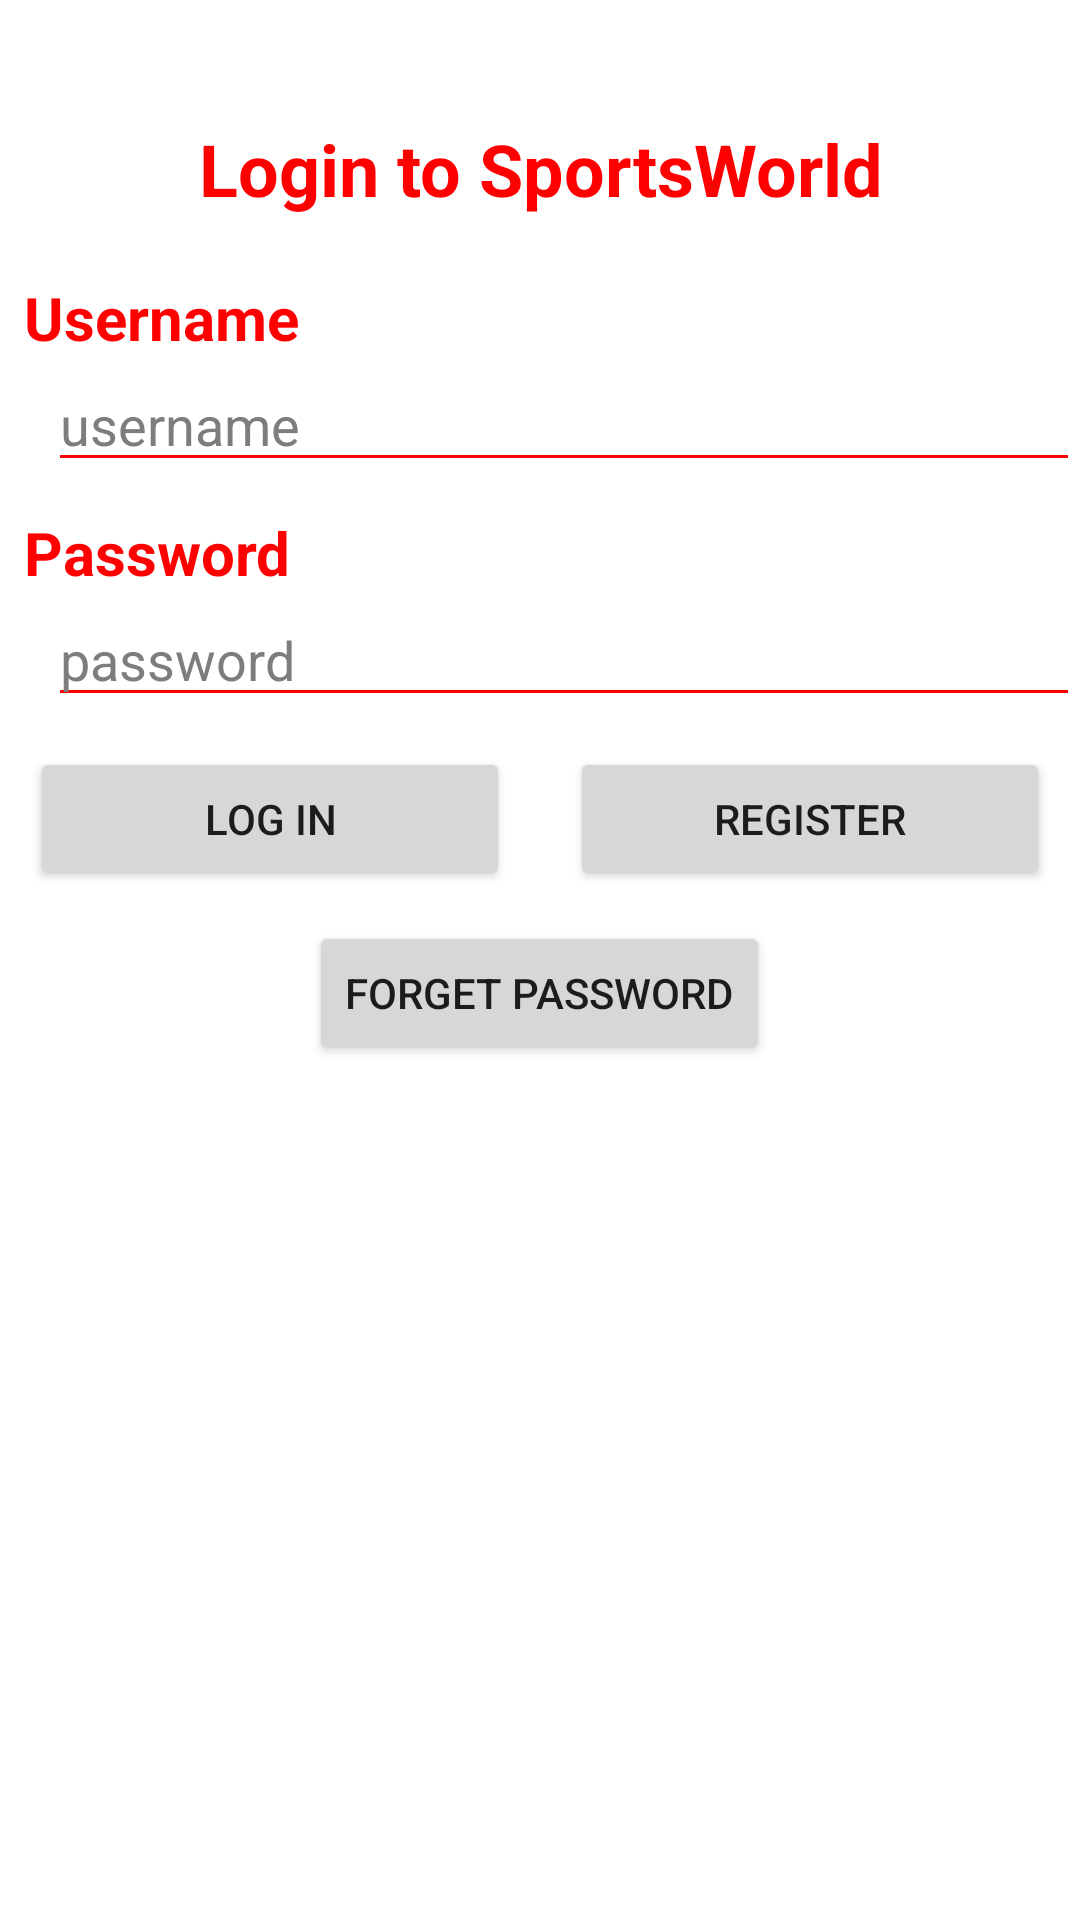

This screen was rendered from an Android layout file. Write that file and the resources it references.
<!-- AndroidManifest.xml: application theme Theme.SportsWorld -->
<!-- res/layout/activity_main.xml -->
<?xml version="1.0" encoding="utf-8"?>
<androidx.constraintlayout.widget.ConstraintLayout xmlns:android="http://schemas.android.com/apk/res/android"
    xmlns:app="http://schemas.android.com/apk/res-auto"
    xmlns:tools="http://schemas.android.com/tools"
    android:layout_width="match_parent"
    android:layout_height="match_parent"
    android:background="#FFFFFF"
    android:id="@+id/fragmentContainerView"
    tools:context=".MainActivity">

<LinearLayout

android:layout_width="match_parent"
android:layout_height="match_parent"
android:orientation="vertical">

<LinearLayout
    android:layout_width="match_parent"
    android:layout_height="wrap_content"
    android:orientation="horizontal">

    <TextView
        android:id="@+id/textView10"
        android:layout_width="match_parent"
        android:layout_height="wrap_content"
        android:layout_marginStart="16dp"
        android:layout_marginTop="40dp"
        android:layout_marginEnd="16dp"
        android:text="Login to SportsWorld"
        android:textColor="#FF0000"
        android:textAlignment="center"
        android:textSize="24sp"
        android:textStyle="bold" />

</LinearLayout>

<LinearLayout
    android:layout_width="match_parent"
    android:layout_height="wrap_content"
    android:layout_marginTop="20dp"
    android:orientation="vertical">

    <TextView
        android:id="@+id/textView12"
        android:layout_width="wrap_content"
        android:layout_height="wrap_content"
        android:layout_marginStart="8dp"
        android:text="Username"
        android:textColor="#FF0000"
        android:textSize="20sp"
        android:textStyle="bold" />

    <EditText
        android:id="@+id/UserName"
        android:layout_width="match_parent"
        android:layout_height="wrap_content"
        android:layout_marginStart="16dp"
        android:ems="10"
        android:hint="username"
        android:backgroundTint="#FF0000"
        android:inputType="textPersonName"
        android:textAlignment="textStart"
        android:textColor="#000000"
        android:textColorHint="#7D7D7D"
        tools:ignore="TouchTargetSizeCheck"
        tools:layout_editor_absoluteX="16dp" />

    <TextView
        android:id="@+id/textView13"
        android:layout_width="wrap_content"
        android:layout_height="wrap_content"
        android:layout_marginStart="8dp"
        android:layout_marginTop="10dp"
        android:text="Password"
        android:textColor="#FF0000"
        android:textSize="20sp"
        android:textStyle="bold"
        tools:layout_editor_absoluteX="16dp"
        tools:layout_editor_absoluteY="69dp" />


    <EditText
        android:id="@+id/PasswordLogIn"
        android:layout_width="match_parent"
        android:layout_height="wrap_content"
        android:layout_marginStart="16dp"
        android:ems="10"
        android:hint="password"
        android:backgroundTint="#FF0000"
        android:inputType="textPassword"
        android:textAlignment="textStart"
        android:textColor="#000000"
        android:textColorHint="#7D7D7D"
        tools:ignore="TouchTargetSizeCheck,TouchTargetSizeCheck"
        tools:layout_editor_absoluteX="16dp"
        tools:layout_editor_absoluteY="104dp" />

</LinearLayout>

<LinearLayout
    android:layout_width="match_parent"
    android:layout_height="wrap_content"
    android:layout_margin="10dp"
    android:layout_marginTop="20dp"
    android:gravity="center"
    android:orientation="horizontal">

    <Button
        android:id="@+id/LogInButton"
        android:layout_width="wrap_content"
        android:layout_height="wrap_content"
        android:layout_marginEnd="10dp"
        android:layout_weight="1"
        android:text="Log In"
        tools:ignore="TouchTargetSizeCheck" />

    <Button
        android:id="@+id/RegisterButton"
        android:layout_width="wrap_content"
        android:layout_height="wrap_content"
        android:layout_marginStart="10dp"
        android:layout_weight="1"
        android:text="Register"
        tools:ignore="TouchTargetSizeCheck" />

</LinearLayout>


<Button
    android:id="@+id/forgotPasswordButton"
    android:layout_width="wrap_content"
    android:layout_height="wrap_content"
    android:layout_gravity="center"
    android:gravity="center"
    android:text="Forget Password" />

<TextView
    android:id="@+id/textView11"
    android:layout_width="wrap_content"
    android:layout_height="wrap_content"
    android:layout_gravity="center"
    android:textColor="#FF0000"
    android:textSize="16sp"
    android:textStyle="bold" />


</LinearLayout>
    </androidx.constraintlayout.widget.ConstraintLayout>
<!-- resources referenced by this layout -->
<resources>
  <style name="Theme.SportsWorld" parent="Theme.MaterialComponents.DayNight.DarkActionBar">
          
          <item name="colorPrimary">@color/purple_500</item>
          <item name="colorPrimaryVariant">@color/purple_700</item>
          <item name="colorOnPrimary">@color/white</item>
          
          <item name="colorSecondary">@color/teal_200</item>
          <item name="colorSecondaryVariant">@color/teal_700</item>
          <item name="colorOnSecondary">@color/black</item>
          
          <item name="android:statusBarColor" tools:targetApi="l">?attr/colorPrimaryVariant</item>
          
      </style>
  <!-- not gathered from this repository: default colours our renderer supplied (Android Studio template values) -->
  <color name="purple_500">#FF6200EE</color>
  <color name="purple_700">#FF3700B3</color>
  <color name="teal_200">#FF03DAC5</color>
  <color name="teal_700">#FF018786</color>
  <color name="black">#FF000000</color>
  <color name="white">#FFFFFFFF</color>
</resources>
